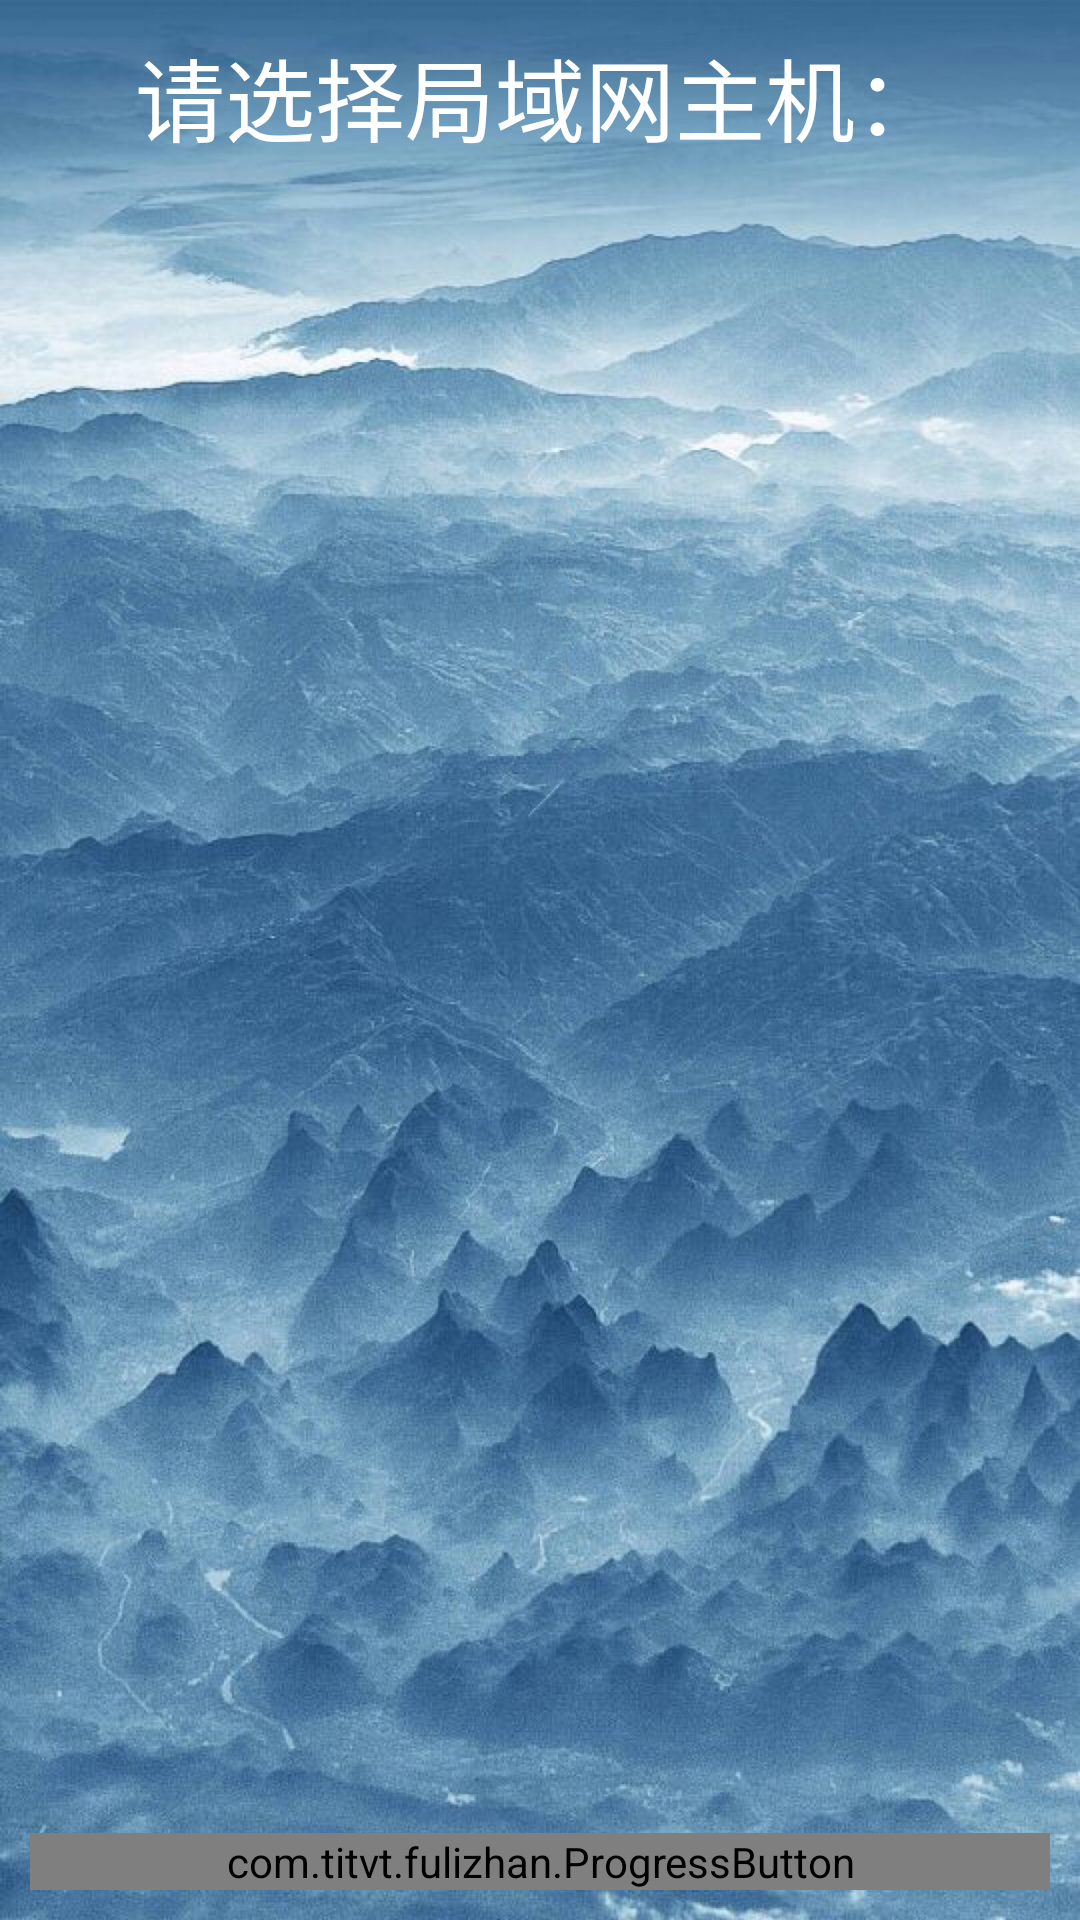

Here is an Android app screen rendered from its layout file. Give the layout XML and the strings, colors and styles it references.
<!-- AndroidManifest.xml: application theme AppTheme -->
<!-- res/layout/fragment_remote_list.xml -->
<?xml version="1.0" encoding="utf-8"?>
<LinearLayout xmlns:android="http://schemas.android.com/apk/res/android"
    xmlns:app="http://schemas.android.com/apk/res-auto"
    android:layout_width="match_parent"
    android:layout_height="match_parent"
    android:background="@mipmap/background"
    android:orientation="vertical">

    <TextView
        android:layout_width="match_parent"
        android:layout_height="wrap_content"
        android:layout_margin="10dp"
        android:gravity="center"
        android:text="@string/remote_select"
        android:textColor="@color/white"
        android:textSize="30sp" />

    <androidx.recyclerview.widget.RecyclerView
        android:id="@+id/rv"
        android:layout_width="match_parent"
        android:layout_height="0dp"
        android:layout_weight="1" />

    <com.titvt.fulizhan.ProgressButton
        android:id="@+id/pb"
        android:layout_width="match_parent"
        android:layout_height="wrap_content"
        android:layout_margin="10dp"
        android:text="@string/remote_refresh"
        android:textColor="@color/white"
        android:textSize="20sp"
        app:cornerRadius="20dp"
        app:max="65536"
        app:progressBackgroundColor="@color/colorPrimary"
        app:progressColor="@color/blue" />

</LinearLayout>
<!-- resources referenced by this layout -->
<resources>
  <color name="blue">#2590BA</color>
  <color name="colorPrimary">#36678F</color>
  <color name="white">#FFFFFF</color>
  <!-- mipmap background: jpeg bitmap (mipmap, 1014368 bytes) -->
  <string name="remote_refresh">刷新</string>
  <string name="remote_select">请选择局域网主机：</string>
  <style name="AppTheme" parent="Theme.AppCompat.Light.DarkActionBar">
          <item name="colorPrimary">@color/colorPrimary</item>
          <item name="colorPrimaryDark">@color/colorPrimary</item>
          <item name="colorAccent">@color/colorPrimary</item>
          <item name="windowActionBar">false</item>
          <item name="windowNoTitle">true</item>
          <item name="colorControlNormal">@color/white</item>
      </style>
</resources>
